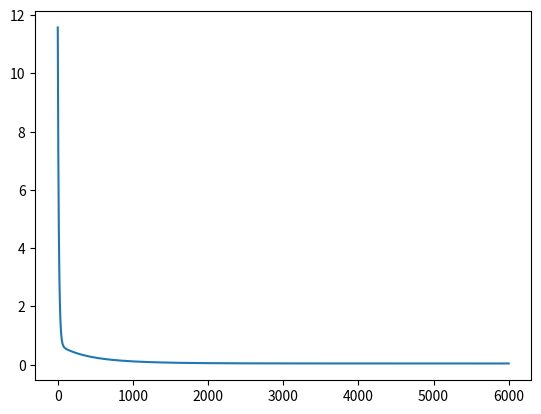

Reproduce this figure in Python.

# coding: utf-8

# In[1]:


import numpy as np
import matplotlib.pyplot as plt
import pandas as pd


# In[2]:


# Create test data
# Create const variance
a, b, c, d = [4, 2, 5, 7]
num_arr = 100

# Create random values X1,X2,X3 and Y with Y = aX1 + bX2 + cX3 + dX4 with X4 of values is 1
X1, X2, X3, X4 = [np.random.rand(100), np.random.rand(100), np.random.rand(100), np.ones(100)]
Y = a* X1 + b*X2 + c*X3 + np.random.rand(100)* X4

# Import data into dataframe and transposing data
dataFrame = pd.DataFrame({
    'X1' : X1,
    'X2' : X2,
    'X3' : X3,
    'X4' : X4,
    'Y' : Y
})

dataFrame


# In[3]:


# Cai thien ham Training, su dung cong thuc nhan 2 matrix
# Rows number in Training Data
m = dataFrame.X1.count()
# Columns number in Training Data
n = len(dataFrame.columns) -1
# Learning_rate
learning_rate = 0.02
# Set random for theta
theta = np.random.rand(n)
# To save values of cost function each loop
cost_arr = []

def predict(datafrm, theta):
    col_start = 0
    col_end = 4
    # Get first 4 columns of table and transpose dimension
    get_trainData = datafrm.iloc[ : , col_start : col_end]
    return np.dot(theta, get_trainData.T)

def cost_update(datafrm, theta):
    yhat = predict(datafrm, theta)
    y = datafrm.Y
    return np.sum((yhat-y)**2)/(2*m)

y = dataFrame.Y

for i in range(6000):
    yhat_train = predict(dataFrame, theta)
    for x in range(n):
        theta[x] = theta[x] - learning_rate*np.sum((yhat_train-y)*dataFrame.iloc[ : , x])/m
    cost_arr.append(cost_update(dataFrame, theta))
    
cost_arr
plt.plot(cost_arr)


# In[4]:


theta

